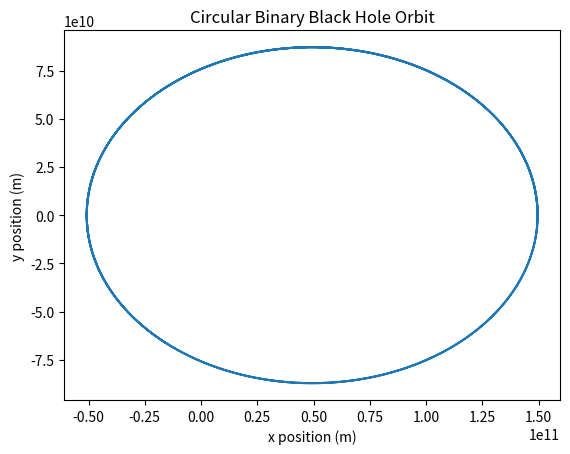

Generate this figure with matplotlib:
import numpy as np
import matplotlib.pyplot as plt

G = 6.67430e-11  # Gravitational constant
M1 = 1.989e30  # Mass of black hole 1 (in kg)
M2 = 1.989e30  # Mass of black hole 2 (in kg)

# Initial conditions for circular orbit
r = np.array([1.496e11, 0.0])  # Distance between the black holes (in meters)
v = np.array([0.0, 30000])  # Circular velocity (m/s)

def leapfrog_circular_binary(r, v, total_time, dt):
    positions = []
    for t in range(0, total_time, dt):
        r_half = r + 0.5 * v * dt
        acceleration = -G * (M1 + M2) * r_half / np.linalg.norm(r_half) ** 3
        v += acceleration * dt
        r = r_half + 0.5 * v * dt
        positions.append(r)
    return positions

total_time = 365 * 24 * 3600  # 1 year in seconds
dt = 60  # time-step in seconds
positions = leapfrog_circular_binary(r, v, total_time, dt)

positions = np.array(positions)
plt.plot(positions[:, 0], positions[:, 1])
plt.xlabel('x position (m)')
plt.ylabel('y position (m)')
plt.title('Circular Binary Black Hole Orbit')
plt.show()

